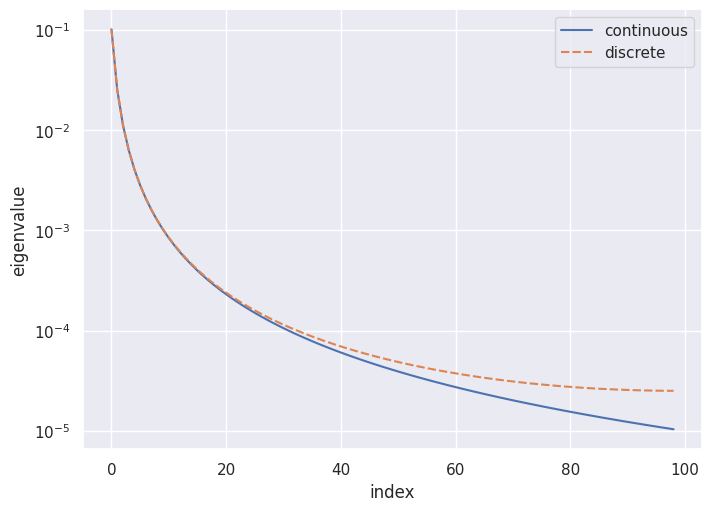
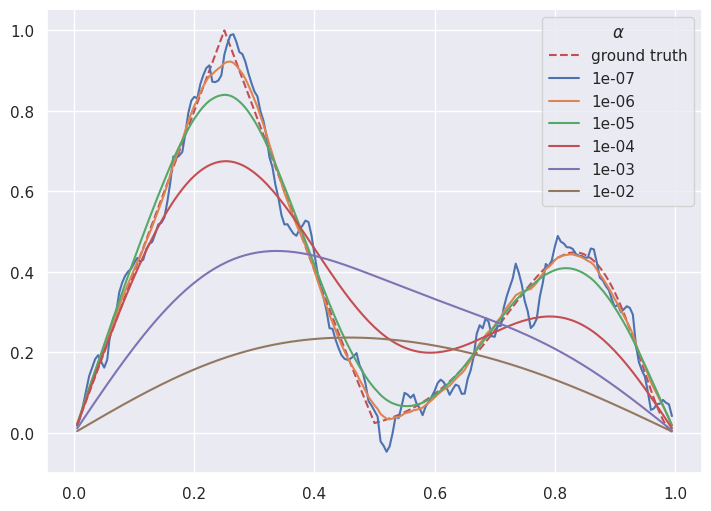
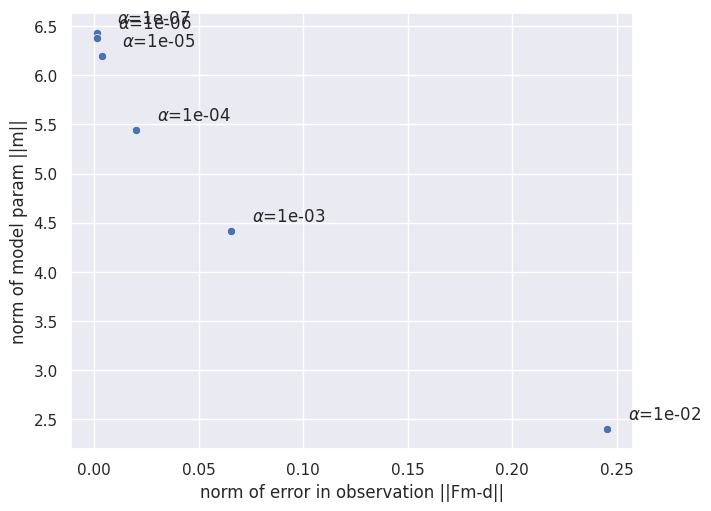
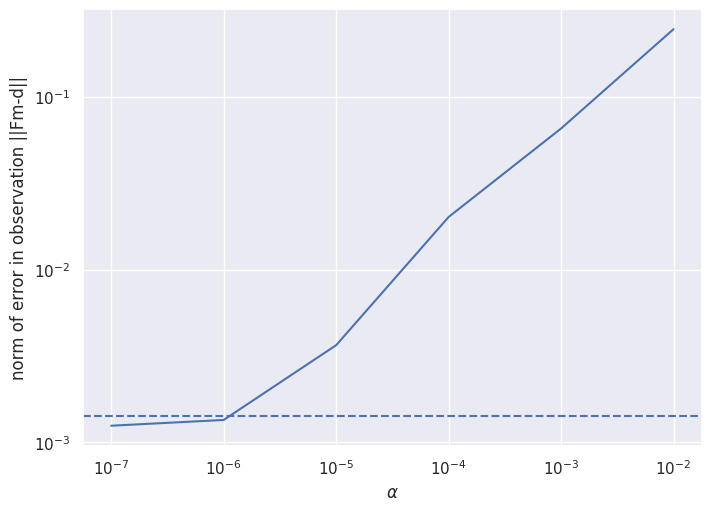
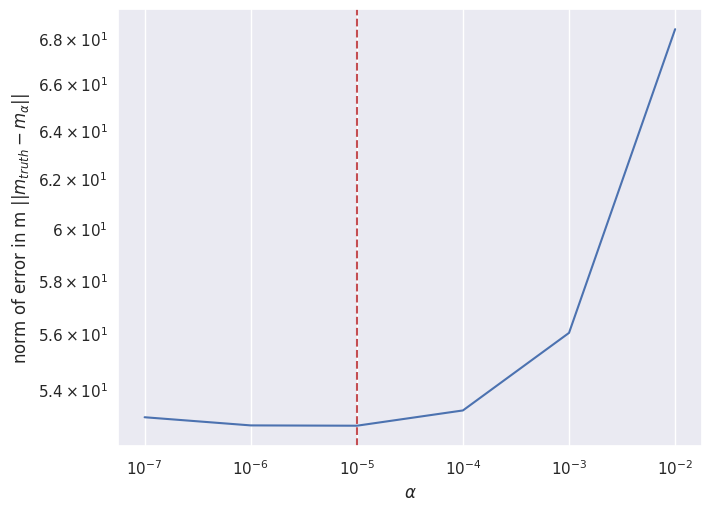

The matplotlib source for these figures, in order:
# Code to problem 2


import numpy as np
import seaborn as sns
from matplotlib import pyplot as plt
from pandas import DataFrame, Series
from scipy.sparse import spdiags

sns.set_theme()


# Part b: compare the spectrum of the discrete and continuous operator
def spectrum_of_continuous_operator(indices: np.ndarray, k, L) -> np.ndarray:
    return L ** 2 / indices ** 2 / np.pi ** 2 / k


def spectrum_of_discrete_operator(indices: np.ndarray, k, nx, L) -> np.ndarray:
    h = L / nx
    return h ** 2 / (4 * k) / np.sin(np.pi * indices * h / 2 / L) ** 2


k = 1
L = 1
nx = 100

spectrums = DataFrame({
    'continuous': spectrum_of_continuous_operator(np.arange(1, nx), k, L),
    'discrete': spectrum_of_discrete_operator(np.arange(1, nx), k, nx, L),
})

plt.figure(constrained_layout=True, figsize=(7, 5))
sns.lineplot(data=spectrums)
plt.legend()
plt.gca().set(xlabel='index',
              ylabel='eigenvalue',
              yscale='log')
plt.savefig('p2b.eps')


# Part c: try naive inversion for noise data
def get_K_matrix(k, h, n):
    """
    (Copied from notebook)
    The function assembles the matrix K
    Here:
    - k is the thermal diffusivity coefficient
    - h is the spacial discretization size
    - n is the number of subintervals
    """
    # To assemble matrix K, first create 3 diagonals
    # and then call scipy function `spdiags`,
    # which creates a sparse matrix given the diagonals
    diagonals = np.zeros((3, n))  # 3 diagonals
    diagonals[0, :] = -1.0 / h ** 2
    diagonals[1, :] = 2.0 / h ** 2
    diagonals[2, :] = -1.0 / h ** 2
    K = k * spdiags(diagonals, [-1, 0, 1], n, n)
    return K


def naive_inversion(d: np.ndarray, F: np.matrix) -> np.ndarray:
    return np.linalg.solve(F, d[:, np.newaxis])


def naive_inversion_test(k, L, n, noise_sigma, noise_type):
    # Get forward operator
    F = np.linalg.inv(get_K_matrix(k, L / n, n - 1).todense())

    # Generate ground truth and the accompanied noise
    xs = np.linspace(0, 1, n + 1)[1:-1]
    m_truth = np.clip(1 - np.abs(1 - 4 * xs), 0, None) + 100 * xs ** 10 * (1 - xs) ** 2

    if noise_type == 'gaussian':
        eta = noise_sigma * np.random.randn(n - 1)
    elif noise_type == 'poisson':
        eta = (np.random.poisson(1, size=(n - 1)) - 1) * noise_sigma
    else:
        raise Exception(f'Cannot recognize noise type {noise_type}!')
    d_truth = np.array(F @ m_truth).flatten()
    d = d_truth + eta

    m = naive_inversion(d, F)

    # Plot the comparison
    fig, axs = plt.subplots(2, 1, constrained_layout=True, figsize=(10, 5), sharex=True)
    axs[0].plot(xs, m_truth, 'r--', label='ground truth')
    axs[0].plot(xs, m, 'b-', label='reconstructed')
    axs[0].legend(loc='best')
    axs[0].set(xlabel='x',
               ylabel='body force',
               title='true and reconstructed $m(x)$')

    axs[1].plot(xs, d_truth, 'r--', label='ground truth')
    axs[1].plot(xs, d, 'b-', label='observed')
    axs[1].legend(loc='best')
    axs[1].set(xlabel='x',
               ylabel='displacement',
               title='true and observed $d(x)$')

    return fig


# naive_inversion_test(
#     k=1,
#     L=1,
#     n=10,
#     noise_sigma=10 ** -4,
#     noise_type='gaussian',
# ).savefig('p2c-n=10-inversion.eps')
#
# naive_inversion_test(
#     k=1,
#     L=1,
#     n=30,
#     noise_sigma=10 ** -4,
#     noise_type='gaussian',
# ).savefig('p2c-n=30-inversion-gaussian.eps')
#
# naive_inversion_test(
#     k=1,
#     L=1,
#     n=30,
#     noise_sigma=10 ** -4,
#     noise_type='poisson',
# ).savefig('p2c-n=30-inversion-poisson.eps')
#
# naive_inversion_test(
#     k=1,
#     L=1,
#     n=100,
#     noise_sigma=10 ** -4,
#     noise_type='gaussian',
# ).savefig('p2c-n=100-inversion-gaussian.eps')
#
# naive_inversion_test(
#     k=1,
#     L=1,
#     n=100,
#     noise_sigma=10 ** -4,
#     noise_type='poisson',
# ).savefig('p2c-n=100-inversion-poisson.eps')
#
# naive_inversion_test(
#     k=10,
#     L=1,
#     n=30,
#     noise_sigma=10 ** -4,
#     noise_type='gaussian',
# ).savefig('p2c-n=30-inversion-gaussian-large-k.eps')
#
# naive_inversion_test(
#     k=10,
#     L=1,
#     n=100,
#     noise_sigma=10 ** -4,
#     noise_type='gaussian',
# ).savefig('p2c-n=100-inversion-gaussian-large-k.eps')


# Part d: use tikhonov regularization to get a more regularized solution
def inversion_with_tikhonov_regularization(d: np.ndarray, F: np.matrix, alpha: float) -> np.ndarray:
    return np.linalg.solve(F.T @ F + alpha * np.identity(F.shape[1]), F.T @ d[:, np.newaxis])


n = 200
K = 1
k = 1
noise_sigma = 1e-4

# Get forward operator
F = np.linalg.inv(get_K_matrix(k, L / n, n - 1).todense())

# Generate ground truth and the accompanied noise
xs = np.linspace(0, 1, n + 1)[1:-1]
m_truth = np.clip(1 - np.abs(1 - 4 * xs), 0, None) + 100 * xs ** 10 * (1 - xs) ** 2

eta = noise_sigma * np.random.randn(n - 1)
d_truth = np.array(F @ m_truth).flatten()
d = d_truth + eta

solution_dict = {alpha: inversion_with_tikhonov_regularization(d, F, alpha)
                 for alpha in np.power(10.0, np.arange(-7, -1))}

# Plot the comparison
fig = plt.figure(constrained_layout=True, figsize=(7, 5))
plt.plot(xs, m_truth, 'r--', label='ground truth')
for alpha, m in solution_dict.items():
    plt.plot(xs, m, label=f'{alpha:.0e}')
plt.legend(loc='best', title='$\\alpha$')
plt.savefig('p2d.eps')

# Part e: use L-curve criterion to pick the best alpha
fig = plt.figure(constrained_layout=True, figsize=(7, 5))
L_curve_dict = dict()
m_norm_label = 'norm of model param ||m||'
e_norm_label = 'norm of error in observation ||Fm-d||'
for alpha, m in solution_dict.items():
    L_curve_dict[alpha] = {
        m_norm_label: np.linalg.norm(np.array(m).flatten(), ord=2),
        e_norm_label: np.linalg.norm(np.array(F @ m - d[:, np.newaxis]).flatten(), ord=2),
    }
L_curve = DataFrame(L_curve_dict).T
sns.scatterplot(data=L_curve, x=e_norm_label, y=m_norm_label)
for alpha, pair in L_curve.iterrows():
    plt.text(pair[e_norm_label] + 0.01, pair[m_norm_label] + 0.1, f'$\\alpha$={alpha:.0e}')
plt.savefig('p2e.eps')

# Part f: use morozov's criterion to find the best alpha
fig = plt.figure(constrained_layout=True, figsize=(7, 5))
delta = noise_sigma * np.sqrt(n)

error_in_observation = Series({
    alpha: np.linalg.norm(np.array(F @ m - d[:, np.newaxis]).flatten(), ord=2)
    for alpha, m in solution_dict.items()
})

sns.lineplot(data=error_in_observation)
plt.gca().set(
    xlabel='$\\alpha$',
    ylabel='norm of error in observation ||Fm-d||',
    xscale='log',
    yscale='log',
)
plt.gca().axhline(delta, ls='--')
plt.savefig('p2f.eps')

# Part g: use morozov's criterion to find the best alpha
fig = plt.figure(constrained_layout=True, figsize=(7, 5))

error_in_m = Series({
    alpha: np.linalg.norm(m - m_truth, ord=2)
    for alpha, m in solution_dict.items()
})

sns.lineplot(data=error_in_m)
plt.axvline(error_in_m.idxmin(), c='r', ls='--')
plt.gca().set(
    xlabel='$\\alpha$',
    ylabel='norm of error in m $||m_{truth}-m_{\\alpha}||$',
    xscale='log',
    yscale='log',
)
plt.savefig('p2g.eps')

plt.show()
